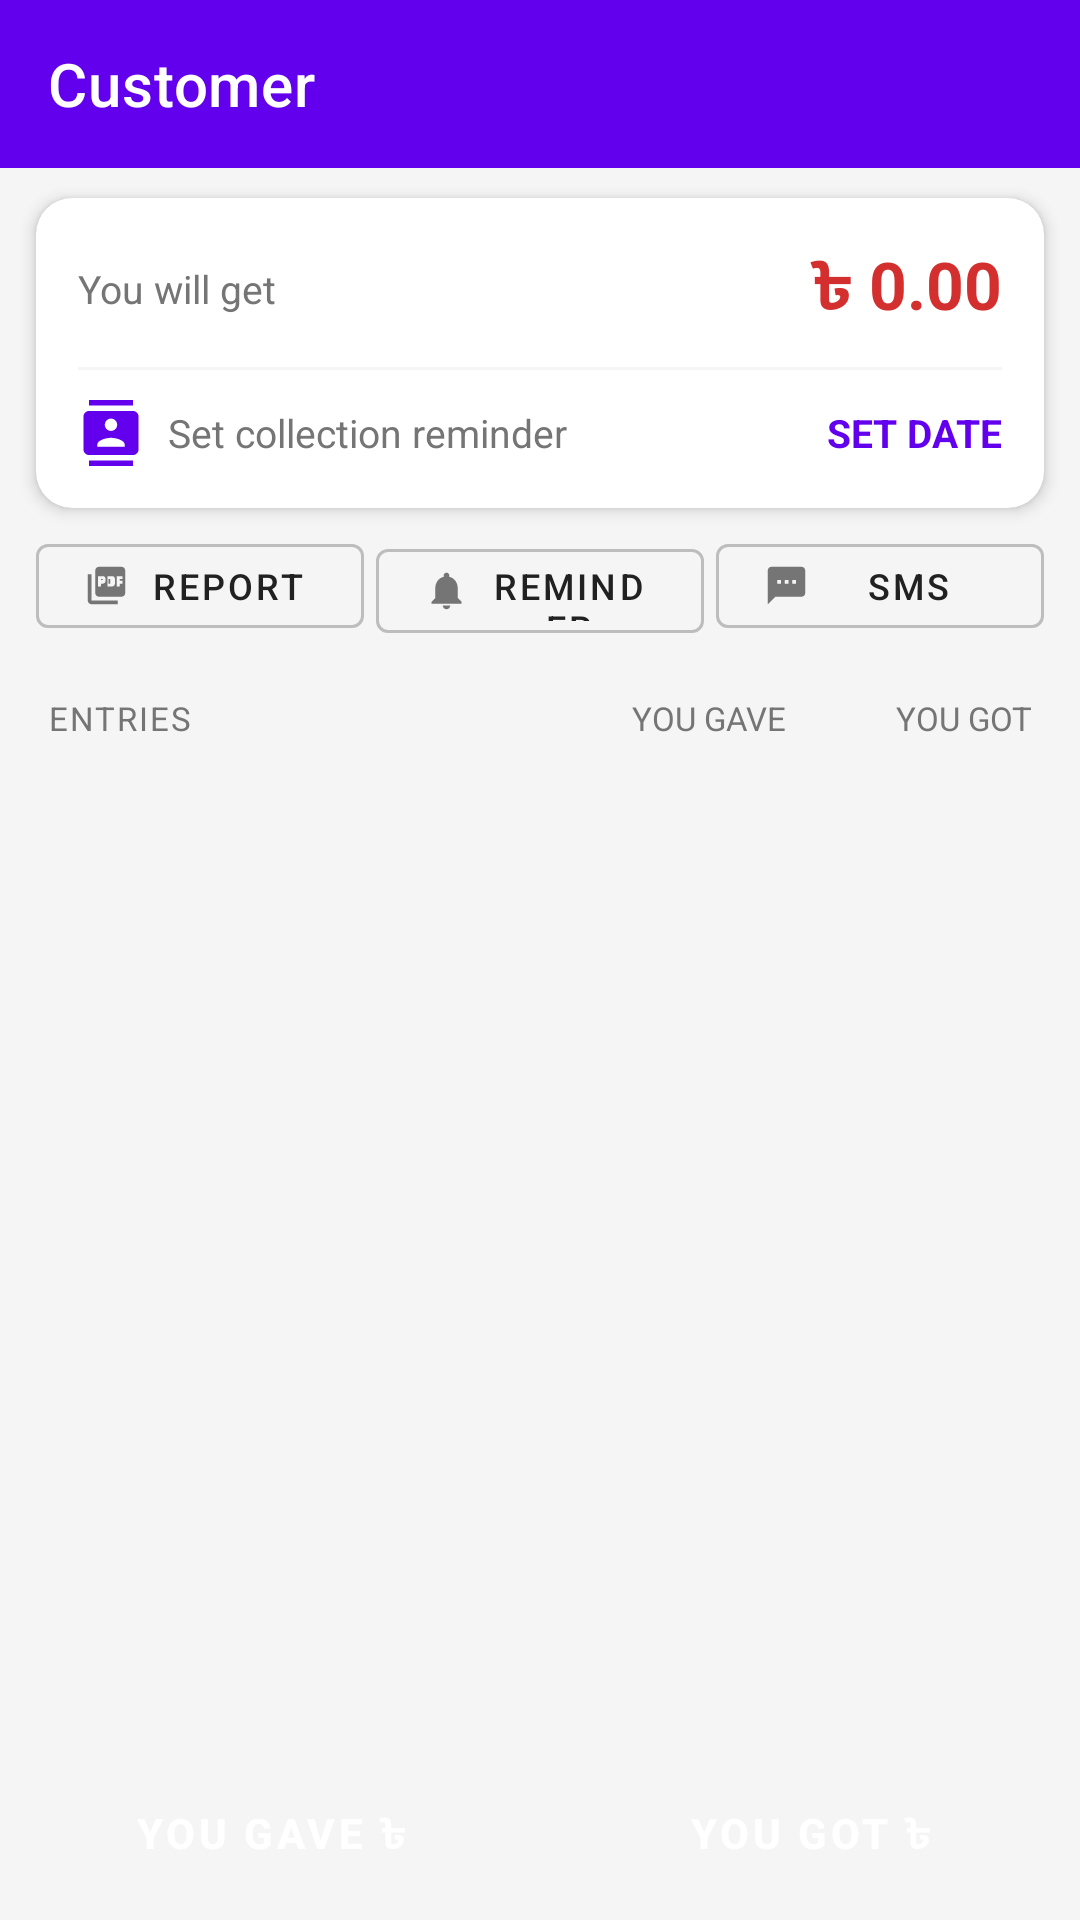

Reconstruct the res/layout file that produces this screen, plus the resources it refers to.
<!-- AndroidManifest.xml: application theme Theme.MyEKhata -->
<!-- res/layout/activity_customer_detail.xml -->
<?xml version="1.0" encoding="utf-8"?>
<LinearLayout
    xmlns:android="http://schemas.android.com/apk/res/android"
    xmlns:app="http://schemas.android.com/apk/res-auto"
    android:layout_width="match_parent"
    android:layout_height="match_parent"
    android:orientation="vertical"
    android:background="@color/background">

    
    <com.google.android.material.appbar.MaterialToolbar
        android:id="@+id/toolbar"
        android:layout_width="match_parent"
        android:layout_height="56dp"
        android:background="@color/primary"
        app:navigationIcon="@drawable/ic_close"
        app:navigationIconTint="@color/white"
        app:titleTextColor="@color/white"
        app:title="Customer"
        />

    
    <androidx.cardview.widget.CardView
        android:layout_width="match_parent"
        android:layout_height="wrap_content"
        android:layout_marginStart="12dp"
        android:layout_marginEnd="12dp"
        android:layout_marginTop="10dp"
        android:layout_marginBottom="6dp"
        app:cardCornerRadius="12dp"
        app:cardElevation="3dp">

        <LinearLayout
            android:layout_width="match_parent"
            android:layout_height="wrap_content"
            android:orientation="vertical"
            android:padding="14dp">

            
            <LinearLayout
                android:layout_width="match_parent"
                android:layout_height="wrap_content"
                android:orientation="horizontal"
                android:gravity="center_vertical">

                <TextView
                    android:id="@+id/tv_balance_label"
                    android:layout_width="0dp"
                    android:layout_height="wrap_content"
                    android:layout_weight="1"
                    android:text="You will get"
                    android:textColor="@color/text_secondary"
                    android:textSize="13sp" />

                <TextView
                    android:id="@+id/tv_balance"
                    android:layout_width="wrap_content"
                    android:layout_height="wrap_content"
                    android:text="৳ 0.00"
                    android:textColor="@color/red_due"
                    android:textSize="22sp"
                    android:textStyle="bold" />
            </LinearLayout>

            <View
                android:layout_width="match_parent"
                android:layout_height="1dp"
                android:background="@color/background"
                android:layout_marginTop="10dp"
                android:layout_marginBottom="10dp"/>

            
            <LinearLayout
                android:layout_width="match_parent"
                android:layout_height="wrap_content"
                android:orientation="horizontal"
                android:gravity="center_vertical">

                <ImageView
                    android:layout_width="22dp"
                    android:layout_height="22dp"
                    android:src="@drawable/ic_contact"
                    android:layout_marginEnd="8dp"
                    app:tint="@color/primary" />

                <TextView
                    android:layout_width="0dp"
                    android:layout_height="wrap_content"
                    android:layout_weight="1"
                    android:text="Set collection reminder"
                    android:textColor="@color/text_secondary"
                    android:textSize="13sp" />

                <TextView
                    android:id="@+id/btn_set_reminder"
                    android:layout_width="wrap_content"
                    android:layout_height="wrap_content"
                    android:text="SET DATE"
                    android:textColor="@color/primary"
                    android:textSize="13sp"
                    android:textStyle="bold"
                    android:paddingStart="8dp" />
            </LinearLayout>
        </LinearLayout>
    </androidx.cardview.widget.CardView>

    
    <LinearLayout
        android:layout_width="match_parent"
        android:layout_height="wrap_content"
        android:orientation="horizontal"
        android:paddingStart="12dp"
        android:paddingEnd="12dp"
        android:paddingBottom="8dp">

        <com.google.android.material.button.MaterialButton
            android:id="@+id/btn_report"
            android:layout_width="0dp"
            android:layout_height="40dp"
            android:layout_weight="1"
            android:text="Report"
            android:textSize="12sp"
            android:layout_marginEnd="4dp"
            style="@style/Widget.MaterialComponents.Button.OutlinedButton"
            app:strokeColor="@color/divider"
            app:icon="@drawable/ic_pdf"
            app:iconSize="15dp"
            app:iconTint="@color/text_secondary"
            android:textColor="@color/text_primary" />

        <com.google.android.material.button.MaterialButton
            android:id="@+id/btn_reminder"
            android:layout_width="0dp"
            android:layout_height="40dp"
            android:layout_weight="1"
            android:text="Reminder"
            android:textSize="12sp"
            android:layout_marginEnd="4dp"
            style="@style/Widget.MaterialComponents.Button.OutlinedButton"
            app:strokeColor="@color/divider"
            app:icon="@drawable/ic_notification"
            app:iconSize="15dp"
            app:iconTint="@color/text_secondary"
            android:textColor="@color/text_primary" />

        <com.google.android.material.button.MaterialButton
            android:id="@+id/btn_send_sms_now"
            android:layout_width="0dp"
            android:layout_height="40dp"
            android:layout_weight="1"
            android:text="SMS"
            android:textSize="12sp"
            style="@style/Widget.MaterialComponents.Button.OutlinedButton"
            app:strokeColor="@color/divider"
            app:icon="@drawable/ic_sms"
            app:iconSize="15dp"
            app:iconTint="@color/text_secondary"
            android:textColor="@color/text_primary" />
    </LinearLayout>

    
    <LinearLayout
        android:layout_width="match_parent"
        android:layout_height="32dp"
        android:background="@color/background"
        android:orientation="horizontal"
        android:paddingStart="16dp"
        android:paddingEnd="16dp"
        android:gravity="center_vertical">

        <TextView
            android:layout_width="0dp"
            android:layout_height="wrap_content"
            android:layout_weight="2"
            android:text="ENTRIES"
            android:textSize="11sp"
            android:textColor="@color/text_secondary"
            android:textAllCaps="true"
            android:letterSpacing="0.06" />

        <TextView
            android:layout_width="0dp"
            android:layout_height="wrap_content"
            android:layout_weight="1"
            android:text="YOU GAVE"
            android:textSize="11sp"
            android:textColor="@color/text_secondary"
            android:textAllCaps="true"
            android:gravity="end" />

        <TextView
            android:layout_width="0dp"
            android:layout_height="wrap_content"
            android:layout_weight="1"
            android:text="YOU GOT"
            android:textSize="11sp"
            android:textColor="@color/text_secondary"
            android:textAllCaps="true"
            android:gravity="end" />
    </LinearLayout>

    
    <androidx.recyclerview.widget.RecyclerView
        android:id="@+id/recycler_transactions"
        android:layout_width="match_parent"
        android:layout_height="0dp"
        android:layout_weight="1"
        android:paddingBottom="8dp"
        android:clipToPadding="false" />

    
    <LinearLayout
        android:layout_width="match_parent"
        android:layout_height="56dp"
        android:orientation="horizontal">

        <Button
            android:id="@+id/btn_you_gave"
            android:layout_width="0dp"
            android:layout_height="match_parent"
            android:layout_weight="1"
            android:text="YOU GAVE ৳"
            android:textColor="@color/white"
            android:backgroundTint="#E53935"
            android:textStyle="bold"
            android:textSize="14sp"
            style="@style/Widget.MaterialComponents.Button" />

        <Button
            android:id="@+id/btn_you_got"
            android:layout_width="0dp"
            android:layout_height="match_parent"
            android:layout_weight="1"
            android:text="YOU GOT ৳"
            android:textColor="@color/white"
            android:backgroundTint="@color/green_settled"
            android:textStyle="bold"
            android:textSize="14sp"
            style="@style/Widget.MaterialComponents.Button" />
    </LinearLayout>

</LinearLayout>
<!-- resources referenced by this layout -->
<resources>
  <color name="background">#F5F5F5</color>
  <color name="divider">#BDBDBD</color>
  <color name="green_settled">#00796B</color>
  <color name="primary">#6200EE</color>
  <color name="red_due">#D32F2F</color>
  <color name="text_primary">#212121</color>
  <color name="text_secondary">#757575</color>
  <color name="white">#FFFFFF</color>
  <!-- drawable ic_contact (drawable) -->
  <vector xmlns:android="http://schemas.android.com/apk/res/android" android:width="24dp" android:height="24dp" android:viewportWidth="24" android:viewportHeight="24">
      <path android:fillColor="#FF000000" android:pathData="M20,0H4v2h16V0zM4,24h16v-2H4V24zM20,4H4C2.9,4 2,4.9 2,6v12c0,1.1 0.9,2 2,2h16c1.1,0 2,-0.9 2,-2V6C22,4.9 21.1,4 20,4zM12,6.75c1.24,0 2.25,1.01 2.25,2.25s-1.01,2.25 -2.25,2.25S9.75,10.24 9.75,9 10.76,6.75 12,6.75zM17,17H7v-0.75c0,-1.67 3.33,-2.5 5,-2.5s5,0.83 5,2.5V17z"/>
  </vector>
  <!-- drawable ic_notification (drawable) -->
  <vector xmlns:android="http://schemas.android.com/apk/res/android" android:width="24dp" android:height="24dp" android:viewportWidth="24" android:viewportHeight="24">
      <path android:fillColor="#FF000000" android:pathData="M12,22c1.1,0 2,-0.9 2,-2h-4c0,1.1 0.9,2 2,2zM18,16v-5c0,-3.07 -1.64,-5.64 -4.5,-6.32V4c0,-0.83 -0.67,-1.5 -1.5,-1.5s-1.5,0.67 -1.5,1.5v0.68C7.63,5.36 6,7.92 6,11v5l-2,2v1h16v-1l-2,-2z"/>
  </vector>
  <!-- drawable ic_pdf (drawable) -->
  <vector xmlns:android="http://schemas.android.com/apk/res/android" android:width="24dp" android:height="24dp" android:viewportWidth="24" android:viewportHeight="24">
      <path android:fillColor="#FF000000" android:pathData="M20,2H8C6.9,2 6,2.9 6,4v12c0,1.1 0.9,2 2,2h12c1.1,0 2,-0.9 2,-2V4C22,2.9 21.1,2 20,2zM11.5,9.5c0,0.83 -0.67,1.5 -1.5,1.5H9v1.5H7.5V7H10c0.83,0 1.5,0.67 1.5,1.5V9.5zM16.5,11c0,0.83 -0.67,1.5 -1.5,1.5h-2.5V7H15c0.83,0 1.5,0.67 1.5,1.5V11zM20.5,8.5H19V9.5h1.5V11H19v1.5h-1.5V7h3V8.5zM9,9h1V8.5H9V9zM4,6H2v14c0,1.1 0.9,2 2,2h14v-2H4V6zM13,11h1V8.5h-1V11z"/>
  </vector>
  <!-- drawable ic_sms (drawable) -->
  <vector xmlns:android="http://schemas.android.com/apk/res/android" android:width="24dp" android:height="24dp" android:viewportWidth="24" android:viewportHeight="24">
      <path android:fillColor="#FF000000" android:pathData="M20,2H4C2.9,2 2,2.9 2,4v18l4,-4h14c1.1,0 2,-0.9 2,-2V4C22,2.9 21.1,2 20,2zM9,11H7V9h2V11zM13,11h-2V9h2V11zM17,11h-2V9h2V11z"/>
  </vector>
  <style name="Theme.MyEKhata" parent="Theme.MaterialComponents.DayNight.NoActionBar">
          <item name="colorPrimary">@color/primary</item>
          <item name="colorPrimaryVariant">@color/primary_dark</item>
          <item name="colorOnPrimary">@color/white</item>
          <item name="colorSecondary">@color/accent</item>
          <item name="colorSurface">@color/surface</item>
          <item name="android:colorBackground">@color/background</item>
          <item name="android:statusBarColor">@color/primary_dark</item>
      </style>
  <color name="primary_dark">#3700B3</color>
  <color name="accent">#03DAC5</color>
  <color name="surface">#FFFFFF</color>
</resources>
